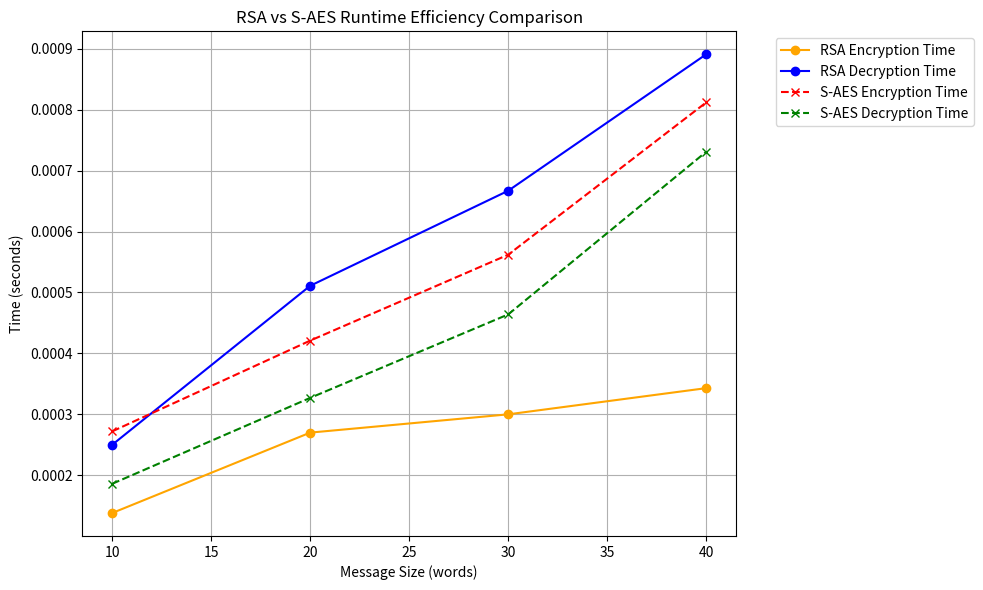

Here is the Python script that generated this plot:
import matplotlib.pyplot as plt


# Mock data for RSA
rsa_message_size = [10, 20, 30, 40]
rsa_encryption_time = [0.000138, 0.000270, 0.000300, 0.000343]
rsa_decryption_time = [0.000250, 0.000511, 0.000667, 0.000891]

# Mock data for S-AES
saes_message_size = [10, 20, 30, 40]
saes_encryption_time = [0.000272, 0.000421, 0.000562, 0.000812]
saes_decryption_time = [0.000186, 0.000327, 0.000464, 0.000731]

# Plot the merged graph with the legend outside
plt.figure(figsize=(10, 6))

# Plot RSA data
plt.plot(rsa_message_size, rsa_encryption_time, label='RSA Encryption Time', color='orange', marker='o')
plt.plot(rsa_message_size, rsa_decryption_time, label='RSA Decryption Time', color='blue', marker ='o')

# Plot S-AES data
plt.plot(saes_message_size, saes_encryption_time, label='S-AES Encryption Time', color='red', linestyle='dashed', marker='x')
plt.plot(saes_message_size, saes_decryption_time, label='S-AES Decryption Time', color='green', linestyle='dashed', marker='x')

# Adding labels and title
plt.xlabel('Message Size (words)')
plt.ylabel('Time (seconds)')
plt.title('RSA vs S-AES Runtime Efficiency Comparison')

# Place the legend outside the plot area
plt.legend(bbox_to_anchor=(1.05, 1), loc='upper left')

# Make the plot layout fit the legend
plt.tight_layout()

plt.grid(True)

# Display the merged graph
plt.show()